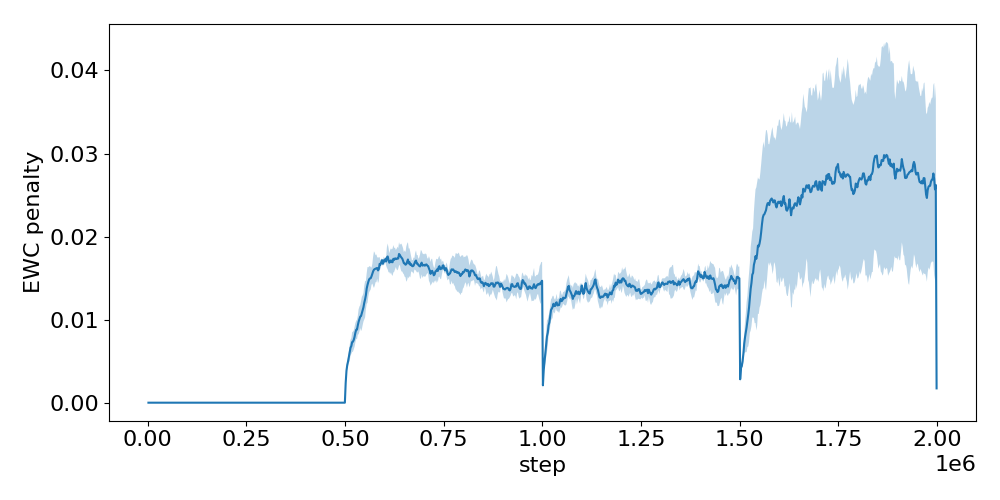

The data file committed next to this chart (first rows):
step, run_0, run_1, run_2, run_3, run_4
2048, 0.0, 0.0, 0.0, 0.0, 0.0
4096, 0.0, 0.0, 0.0, 0.0, 0.0
6144, 0.0, 0.0, 0.0, 0.0, 0.0
8192, 0.0, 0.0, 0.0, 0.0, 0.0
10240, 0.0, 0.0, 0.0, 0.0, 0.0
12288, 0.0, 0.0, 0.0, 0.0, 0.0
14336, 0.0, 0.0, 0.0, 0.0, 0.0
16384, 0.0, 0.0, 0.0, 0.0, 0.0
18432, 0.0, 0.0, 0.0, 0.0, 0.0
20480, 0.0, 0.0, 0.0, 0.0, 0.0
22528, 0.0, 0.0, 0.0, 0.0, 0.0
24576, 0.0, 0.0, 0.0, 0.0, 0.0
26624, 0.0, 0.0, 0.0, 0.0, 0.0
28672, 0.0, 0.0, 0.0, 0.0, 0.0
30720, 0.0, 0.0, 0.0, 0.0, 0.0
32768, 0.0, 0.0, 0.0, 0.0, 0.0
34816, 0.0, 0.0, 0.0, 0.0, 0.0
36864, 0.0, 0.0, 0.0, 0.0, 0.0
38912, 0.0, 0.0, 0.0, 0.0, 0.0
40960, 0.0, 0.0, 0.0, 0.0, 0.0
43008, 0.0, 0.0, 0.0, 0.0, 0.0
45056, 0.0, 0.0, 0.0, 0.0, 0.0
47104, 0.0, 0.0, 0.0, 0.0, 0.0
49152, 0.0, 0.0, 0.0, 0.0, 0.0
51200, 0.0, 0.0, 0.0, 0.0, 0.0
53248, 0.0, 0.0, 0.0, 0.0, 0.0
55296, 0.0, 0.0, 0.0, 0.0, 0.0
57344, 0.0, 0.0, 0.0, 0.0, 0.0
59392, 0.0, 0.0, 0.0, 0.0, 0.0
61440, 0.0, 0.0, 0.0, 0.0, 0.0
63488, 0.0, 0.0, 0.0, 0.0, 0.0
65536, 0.0, 0.0, 0.0, 0.0, 0.0
67584, 0.0, 0.0, 0.0, 0.0, 0.0
69632, 0.0, 0.0, 0.0, 0.0, 0.0
71680, 0.0, 0.0, 0.0, 0.0, 0.0
73728, 0.0, 0.0, 0.0, 0.0, 0.0
75776, 0.0, 0.0, 0.0, 0.0, 0.0
77824, 0.0, 0.0, 0.0, 0.0, 0.0
79872, 0.0, 0.0, 0.0, 0.0, 0.0
81920, 0.0, 0.0, 0.0, 0.0, 0.0
83968, 0.0, 0.0, 0.0, 0.0, 0.0
86016, 0.0, 0.0, 0.0, 0.0, 0.0
88064, 0.0, 0.0, 0.0, 0.0, 0.0
90112, 0.0, 0.0, 0.0, 0.0, 0.0
92160, 0.0, 0.0, 0.0, 0.0, 0.0
94208, 0.0, 0.0, 0.0, 0.0, 0.0
96256, 0.0, 0.0, 0.0, 0.0, 0.0
98304, 0.0, 0.0, 0.0, 0.0, 0.0
100352, 0.0, 0.0, 0.0, 0.0, 0.0
102400, 0.0, 0.0, 0.0, 0.0, 0.0
104448, 0.0, 0.0, 0.0, 0.0, 0.0
106496, 0.0, 0.0, 0.0, 0.0, 0.0
108544, 0.0, 0.0, 0.0, 0.0, 0.0
110592, 0.0, 0.0, 0.0, 0.0, 0.0
112640, 0.0, 0.0, 0.0, 0.0, 0.0
114688, 0.0, 0.0, 0.0, 0.0, 0.0
116736, 0.0, 0.0, 0.0, 0.0, 0.0
118784, 0.0, 0.0, 0.0, 0.0, 0.0
120832, 0.0, 0.0, 0.0, 0.0, 0.0
122880, 0.0, 0.0, 0.0, 0.0, 0.0
... 916 more rows
